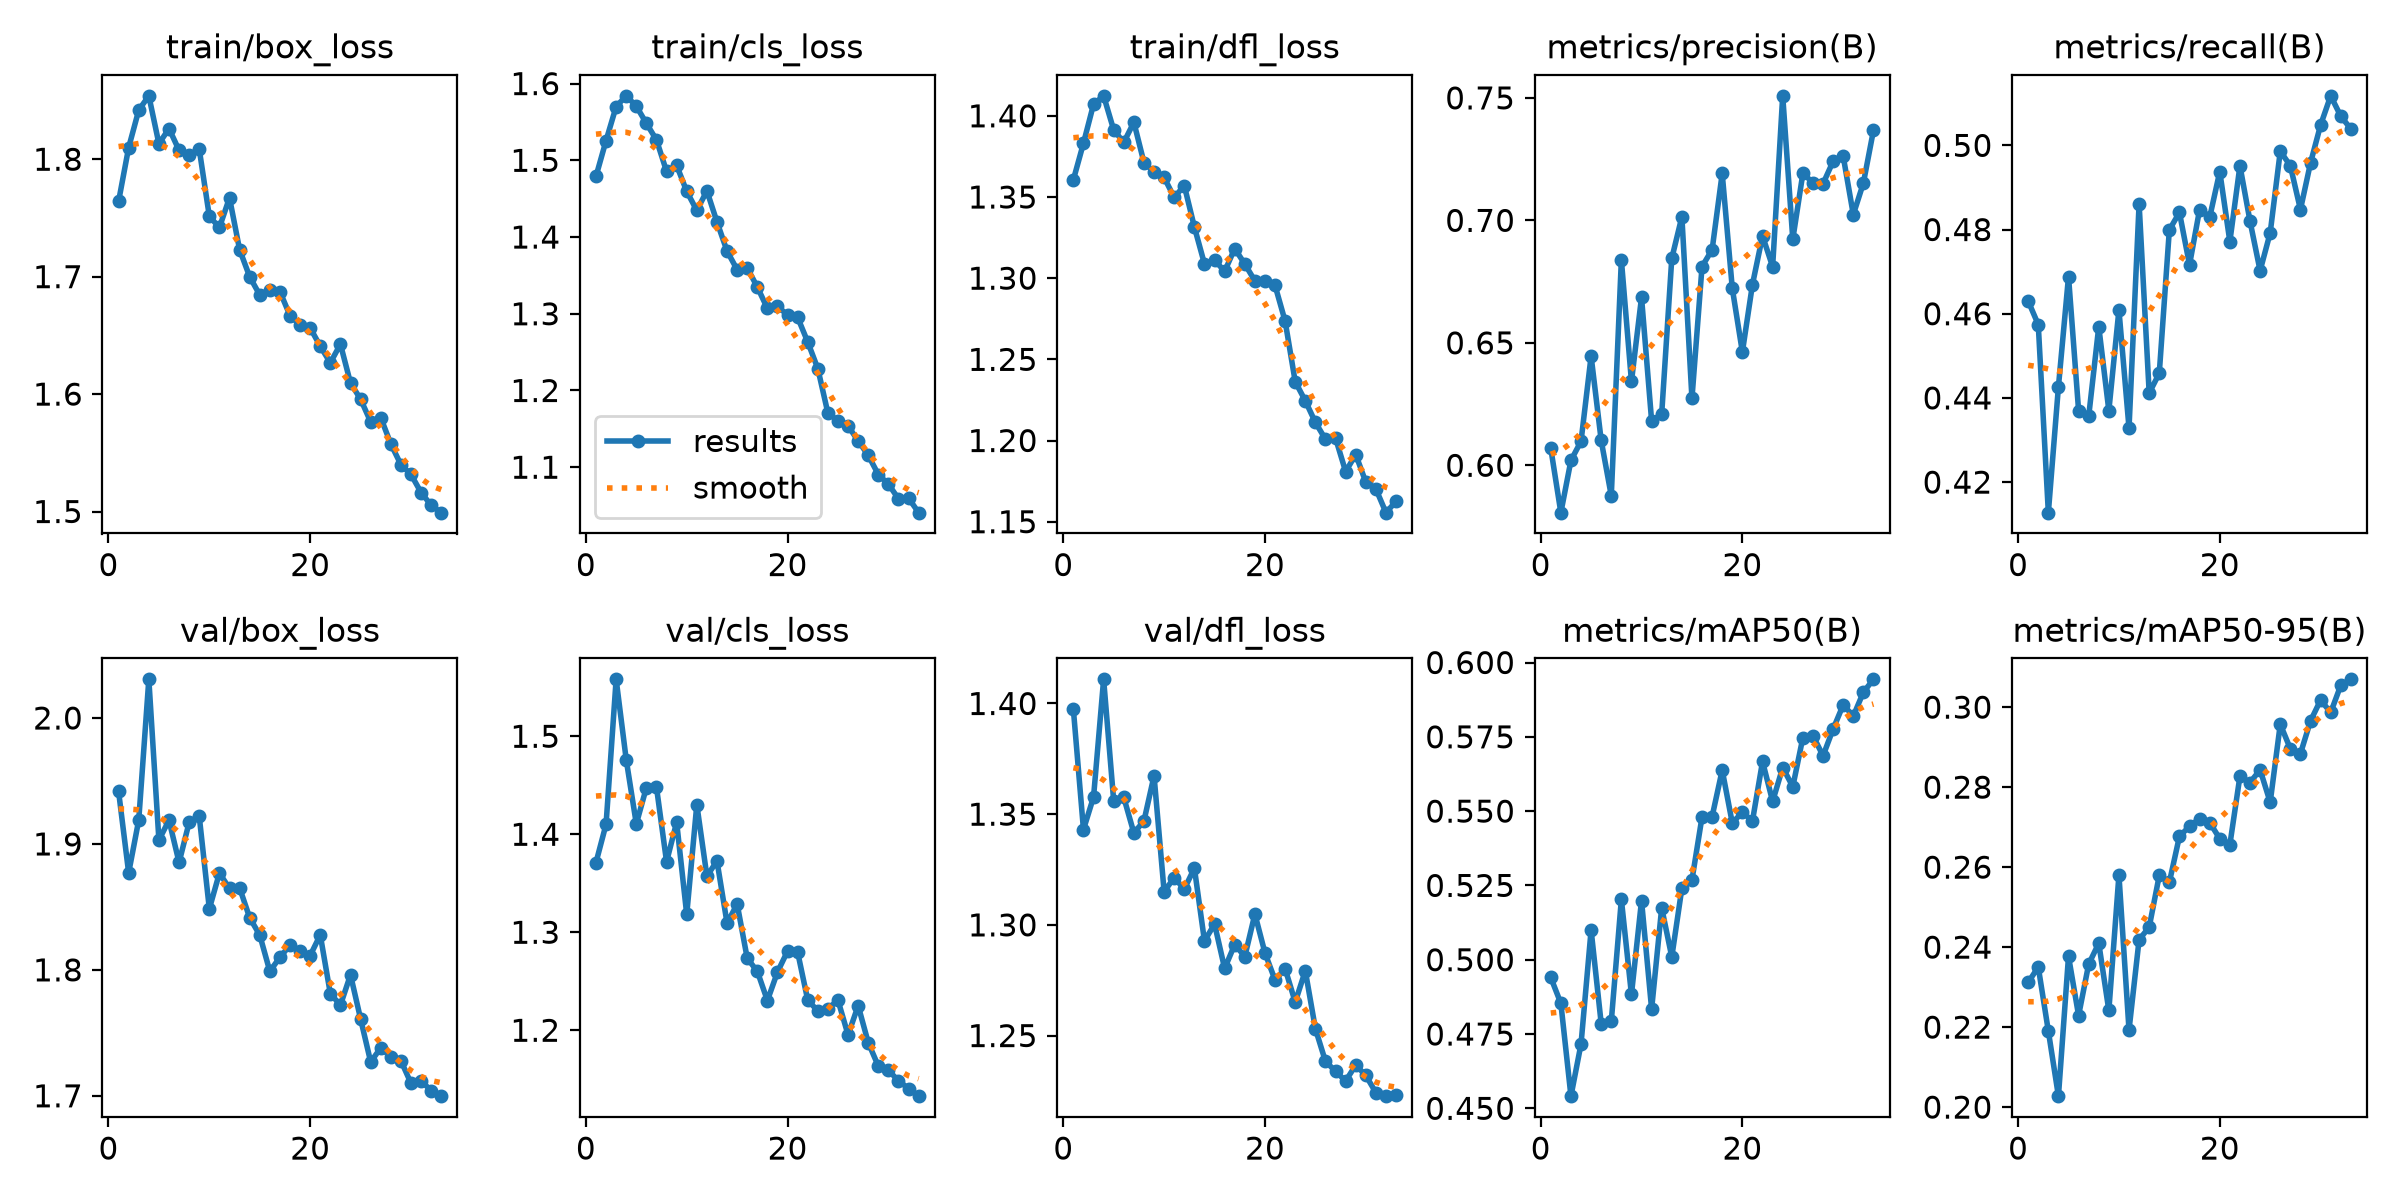

Values plotted in this chart, from the file beside it:
epoch, time, train/box_loss, train/cls_loss, train/dfl_loss, metrics/precision(B), metrics/recall(B), metrics/mAP50(B), metrics/mAP50-95(B), val/box_loss, val/cls_loss, val/dfl_loss, lr/pg0, lr/pg1, lr/pg2
1, 74.97, 1.764, 1.479, 1.361, 0.6069, 0.463, 0.494, 0.2311, 1.942, 1.371, 1.397, 0.0006653, 0.0006653, 0.0006653
2, 125.5, 1.81, 1.526, 1.383, 0.5807, 0.4574, 0.4853, 0.235, 1.877, 1.41, 1.343, 0.001266, 0.001266, 0.001266
3, 169.8, 1.842, 1.57, 1.407, 0.602, 0.4127, 0.4541, 0.219, 1.919, 1.558, 1.358, 0.001834, 0.001834, 0.001834
4, 225.2, 1.854, 1.584, 1.412, 0.6098, 0.4426, 0.4716, 0.2027, 2.031, 1.476, 1.411, 0.00178, 0.00178, 0.00178
5, 274.7, 1.813, 1.571, 1.391, 0.6446, 0.4688, 0.51, 0.2377, 1.903, 1.411, 1.356, 0.001707, 0.001707, 0.001707
6, 320.6, 1.826, 1.548, 1.384, 0.6101, 0.437, 0.4785, 0.2229, 1.919, 1.448, 1.358, 0.001646, 0.001646, 0.001646
7, 365.7, 1.808, 1.527, 1.396, 0.5875, 0.4356, 0.4793, 0.2357, 1.885, 1.448, 1.342, 0.00159, 0.00159, 0.00159
8, 408.6, 1.804, 1.486, 1.371, 0.6839, 0.4569, 0.5203, 0.241, 1.917, 1.372, 1.347, 0.001522, 0.001522, 0.001522
9, 456.3, 1.809, 1.493, 1.365, 0.6342, 0.437, 0.4883, 0.2242, 1.922, 1.412, 1.367, 0.001472, 0.001472, 0.001472
10, 501.1, 1.751, 1.459, 1.362, 0.6685, 0.4609, 0.5199, 0.258, 1.848, 1.318, 1.315, 0.001406, 0.001406, 0.001406
11, 545.3, 1.742, 1.435, 1.35, 0.6181, 0.4328, 0.4834, 0.2193, 1.877, 1.43, 1.321, 0.00134, 0.00134, 0.00134
12, 588.7, 1.767, 1.46, 1.357, 0.621, 0.4862, 0.5174, 0.2419, 1.865, 1.357, 1.316, 0.001297, 0.001297, 0.001297
13, 633.8, 1.723, 1.42, 1.331, 0.6845, 0.4411, 0.5009, 0.245, 1.865, 1.373, 1.326, 0.001234, 0.001234, 0.001234
14, 677.3, 1.7, 1.382, 1.309, 0.7015, 0.4459, 0.5241, 0.2579, 1.841, 1.309, 1.293, 0.00117, 0.00117, 0.00117
15, 723.6, 1.684, 1.357, 1.311, 0.6273, 0.4799, 0.5268, 0.2562, 1.828, 1.329, 1.3, 0.001106, 0.001106, 0.001106
16, 768.5, 1.689, 1.36, 1.304, 0.6812, 0.4841, 0.5481, 0.2677, 1.799, 1.273, 1.28, 0.001072, 0.001072, 0.001072
17, 817, 1.687, 1.335, 1.318, 0.688, 0.4716, 0.5482, 0.2702, 1.81, 1.26, 1.291, 0.00101, 0.00101, 0.00101
18, 861.6, 1.667, 1.307, 1.309, 0.7191, 0.4848, 0.5638, 0.2722, 1.82, 1.23, 1.286, 0.0009481, 0.0009481, 0.0009481
19, 907.5, 1.659, 1.31, 1.298, 0.6722, 0.4829, 0.546, 0.2711, 1.815, 1.259, 1.305, 0.0008862, 0.0008862, 0.0008862
20, 951.8, 1.656, 1.298, 1.298, 0.6462, 0.4938, 0.5496, 0.2671, 1.811, 1.281, 1.287, 0.0008244, 0.0008244, 0.0008244
21, 998.9, 1.641, 1.295, 1.296, 0.6738, 0.4772, 0.5467, 0.2656, 1.828, 1.28, 1.275, 0.0007625, 0.0007625, 0.0007625
22, 1044, 1.627, 1.263, 1.273, 0.6936, 0.4951, 0.5667, 0.2827, 1.781, 1.231, 1.28, 0.0007006, 0.0007006, 0.0007006
23, 1086, 1.643, 1.228, 1.236, 0.6811, 0.482, 0.5533, 0.2811, 1.772, 1.22, 1.265, 0.0006387, 0.0006387, 0.0006387
24, 1126, 1.609, 1.17, 1.224, 0.7508, 0.4702, 0.5647, 0.2843, 1.796, 1.222, 1.279, 0.0005769, 0.0005769, 0.0005769
25, 1167, 1.596, 1.161, 1.211, 0.6923, 0.4792, 0.5582, 0.2762, 1.761, 1.231, 1.253, 0.000515, 0.000515, 0.000515
26, 1209, 1.576, 1.154, 1.201, 0.7192, 0.4986, 0.5747, 0.2957, 1.727, 1.195, 1.238, 0.0005, 0.0005, 0.0005
27, 1250, 1.58, 1.134, 1.201, 0.7154, 0.4951, 0.5754, 0.2896, 1.738, 1.225, 1.234, 0.00044, 0.00044, 0.00044
28, 1292, 1.557, 1.115, 1.181, 0.715, 0.4848, 0.5686, 0.2884, 1.731, 1.187, 1.229, 0.00038, 0.00038, 0.00038
29, 1333, 1.54, 1.09, 1.191, 0.7241, 0.4958, 0.5776, 0.2965, 1.728, 1.163, 1.237, 0.00032, 0.00032, 0.00032
30, 1374, 1.532, 1.078, 1.174, 0.7261, 0.5049, 0.5857, 0.3018, 1.71, 1.159, 1.232, 0.00026, 0.00026, 0.00026
31, 1415, 1.516, 1.059, 1.17, 0.7024, 0.5118, 0.582, 0.2987, 1.712, 1.148, 1.224, 0.0002, 0.0002, 0.0002
32, 1458, 1.505, 1.06, 1.156, 0.7152, 0.5069, 0.59, 0.3054, 1.704, 1.141, 1.223, 0.00014, 0.00014, 0.00014
33, 1499, 1.499, 1.041, 1.163, 0.7368, 0.5039, 0.5943, 0.307, 1.7, 1.133, 1.223, 8e-05, 8e-05, 8e-05
